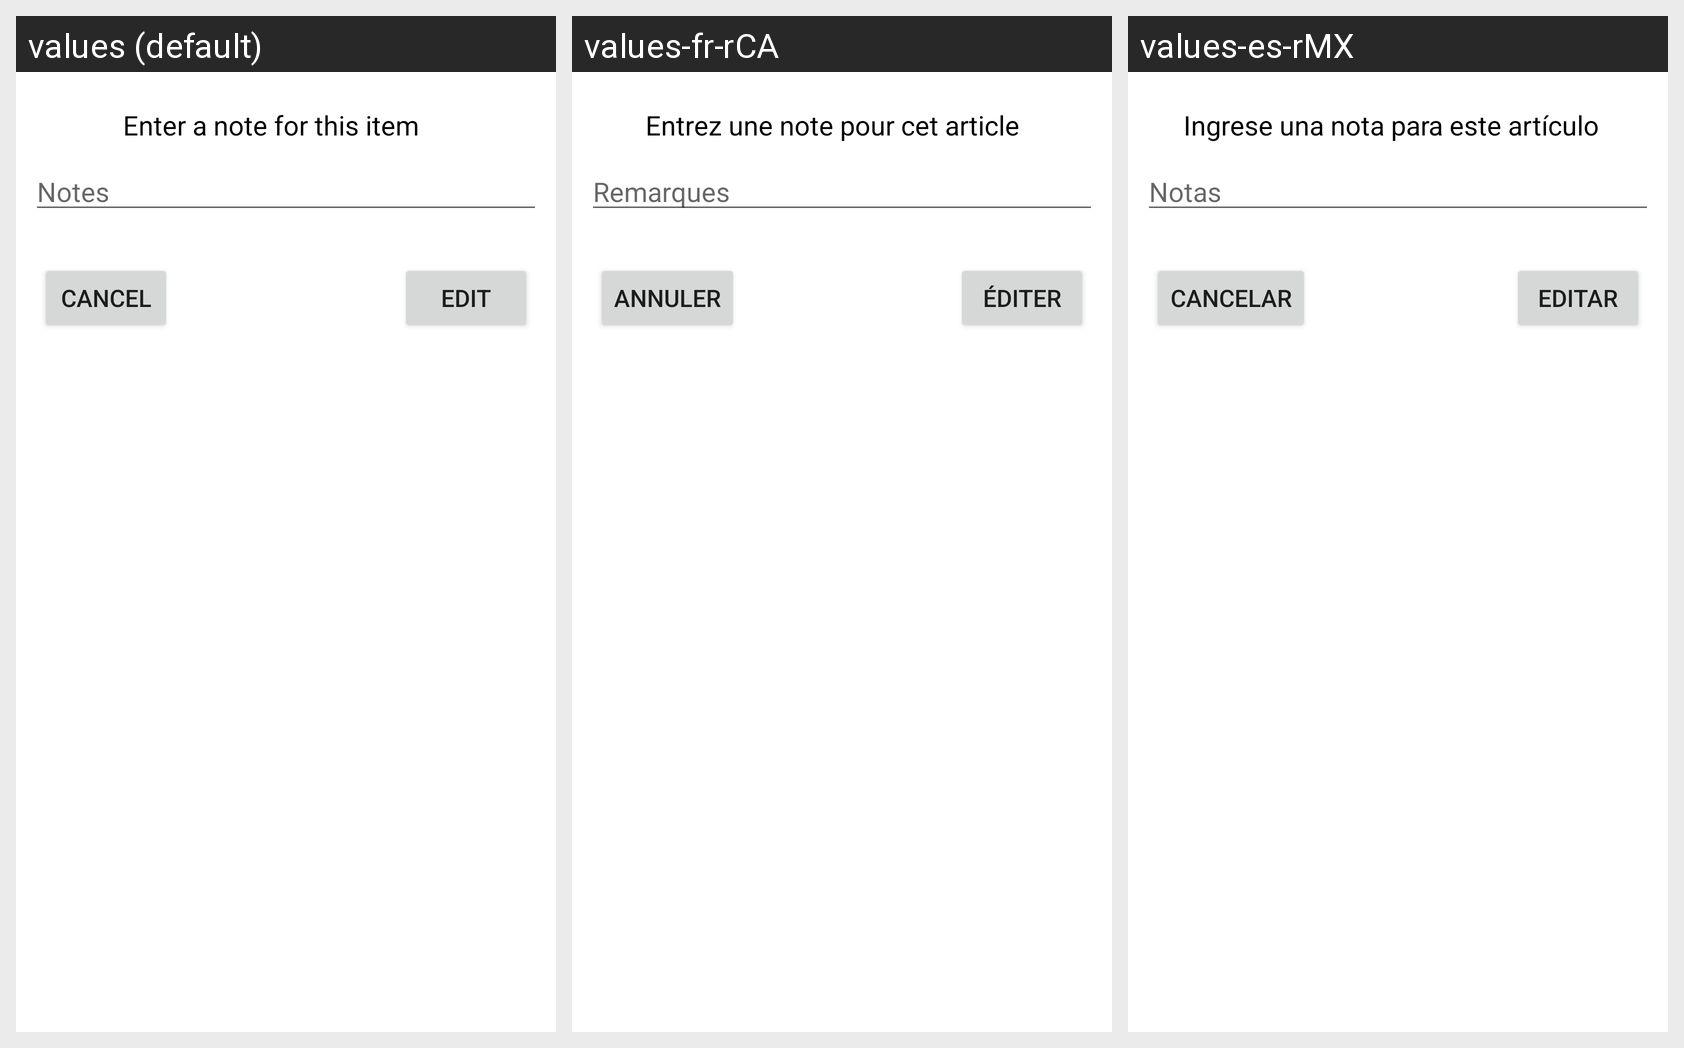

This grid shows one Android layout under several languages. Give, for every string resource on the screen, its name, the default text and each shown locale's text.
Android screen res/layout/edit_notes.xml rendered under 3 locales, left to right: values (default), values-fr-rCA, values-es-rMX. Device: Nexus 5 (rendered at 1080×1920; each locale shown at half size, 540×960, under a caption strip naming it); theme Theme.JonesGroceries.
Strings drawn on this screen, with the default value and each locale's value (text and hints the layout hard-codes, and strings that could not be matched under every locale, appear in the picture but are not listed):

notesInput
  values: Notes
  values-fr-rCA: Remarques
  values-es-rMX: Notas

enterNote_forItem
  values: Enter a note for this item
  values-fr-rCA: Entrez une note pour cet article
  values-es-rMX: Ingrese una nota para este artículo

popUp.CANCEL
  values: Cancel
  values-fr-rCA: Annuler
  values-es-rMX: Cancelar

btn.Edit
  values: Edit
  values-fr-rCA: Éditer
  values-es-rMX: Editar
